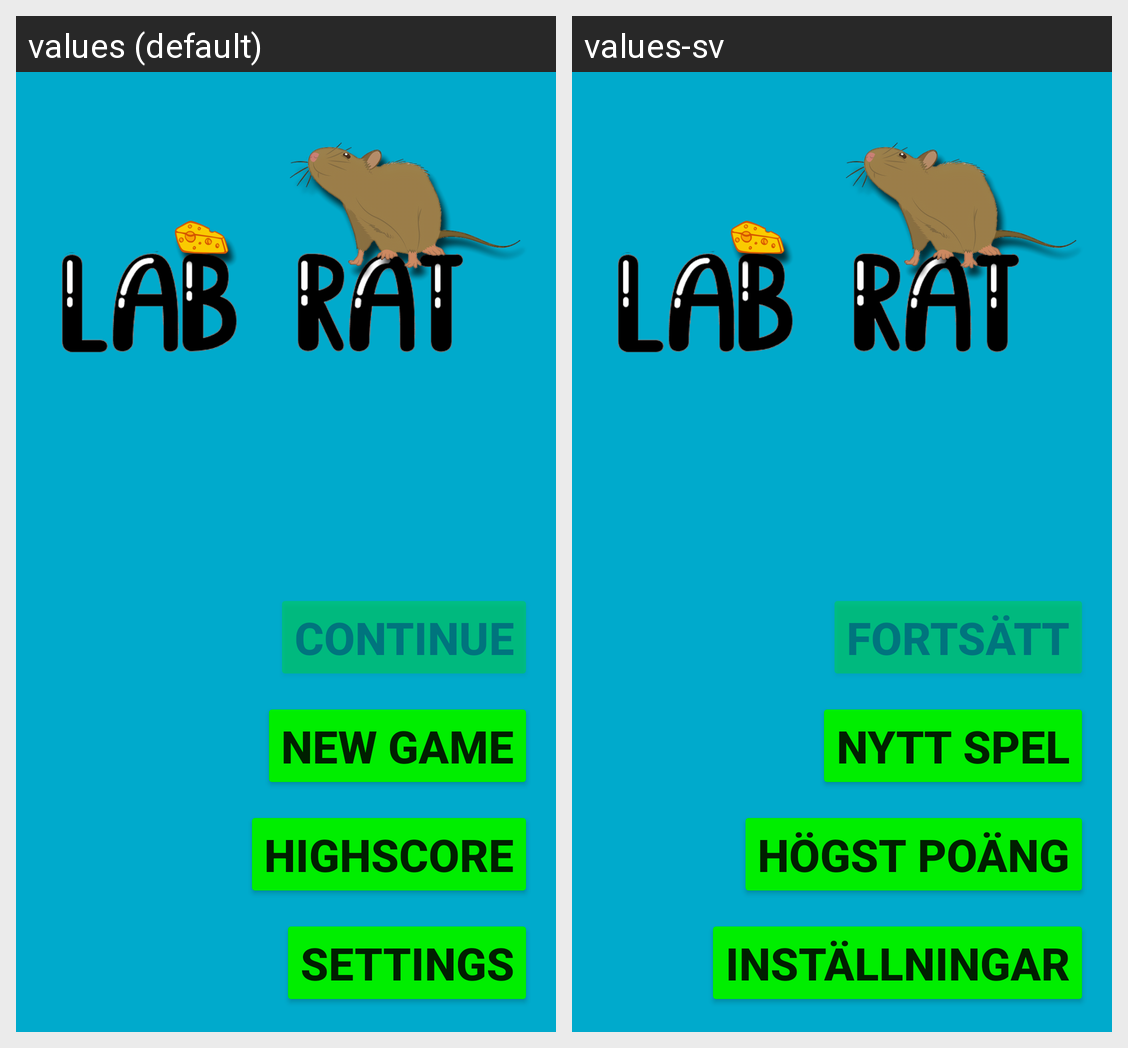

This grid shows one Android layout under two languages. Give, for every string resource on the screen, its name, the default text and each shown locale's text.
Android screen res/layout/fragment_menu.xml rendered under 2 locales, left to right: values (default), values-sv. Device: Nexus 5 (rendered at 1080×1920; each locale shown at half size, 540×960, under a caption strip naming it); theme Theme.SlutProjekt.
Strings drawn on this screen, with the default value and each locale's value (text and hints the layout hard-codes, and strings that could not be matched under every locale, appear in the picture but are not listed):

button_continue
  values: Continue
  values-sv: Fortsätt

button_new_game
  values: New Game
  values-sv: Nytt Spel

button_highscore
  values: Highscore
  values-sv: Högst Poäng

button_settings
  values: Settings
  values-sv: Inställningar
